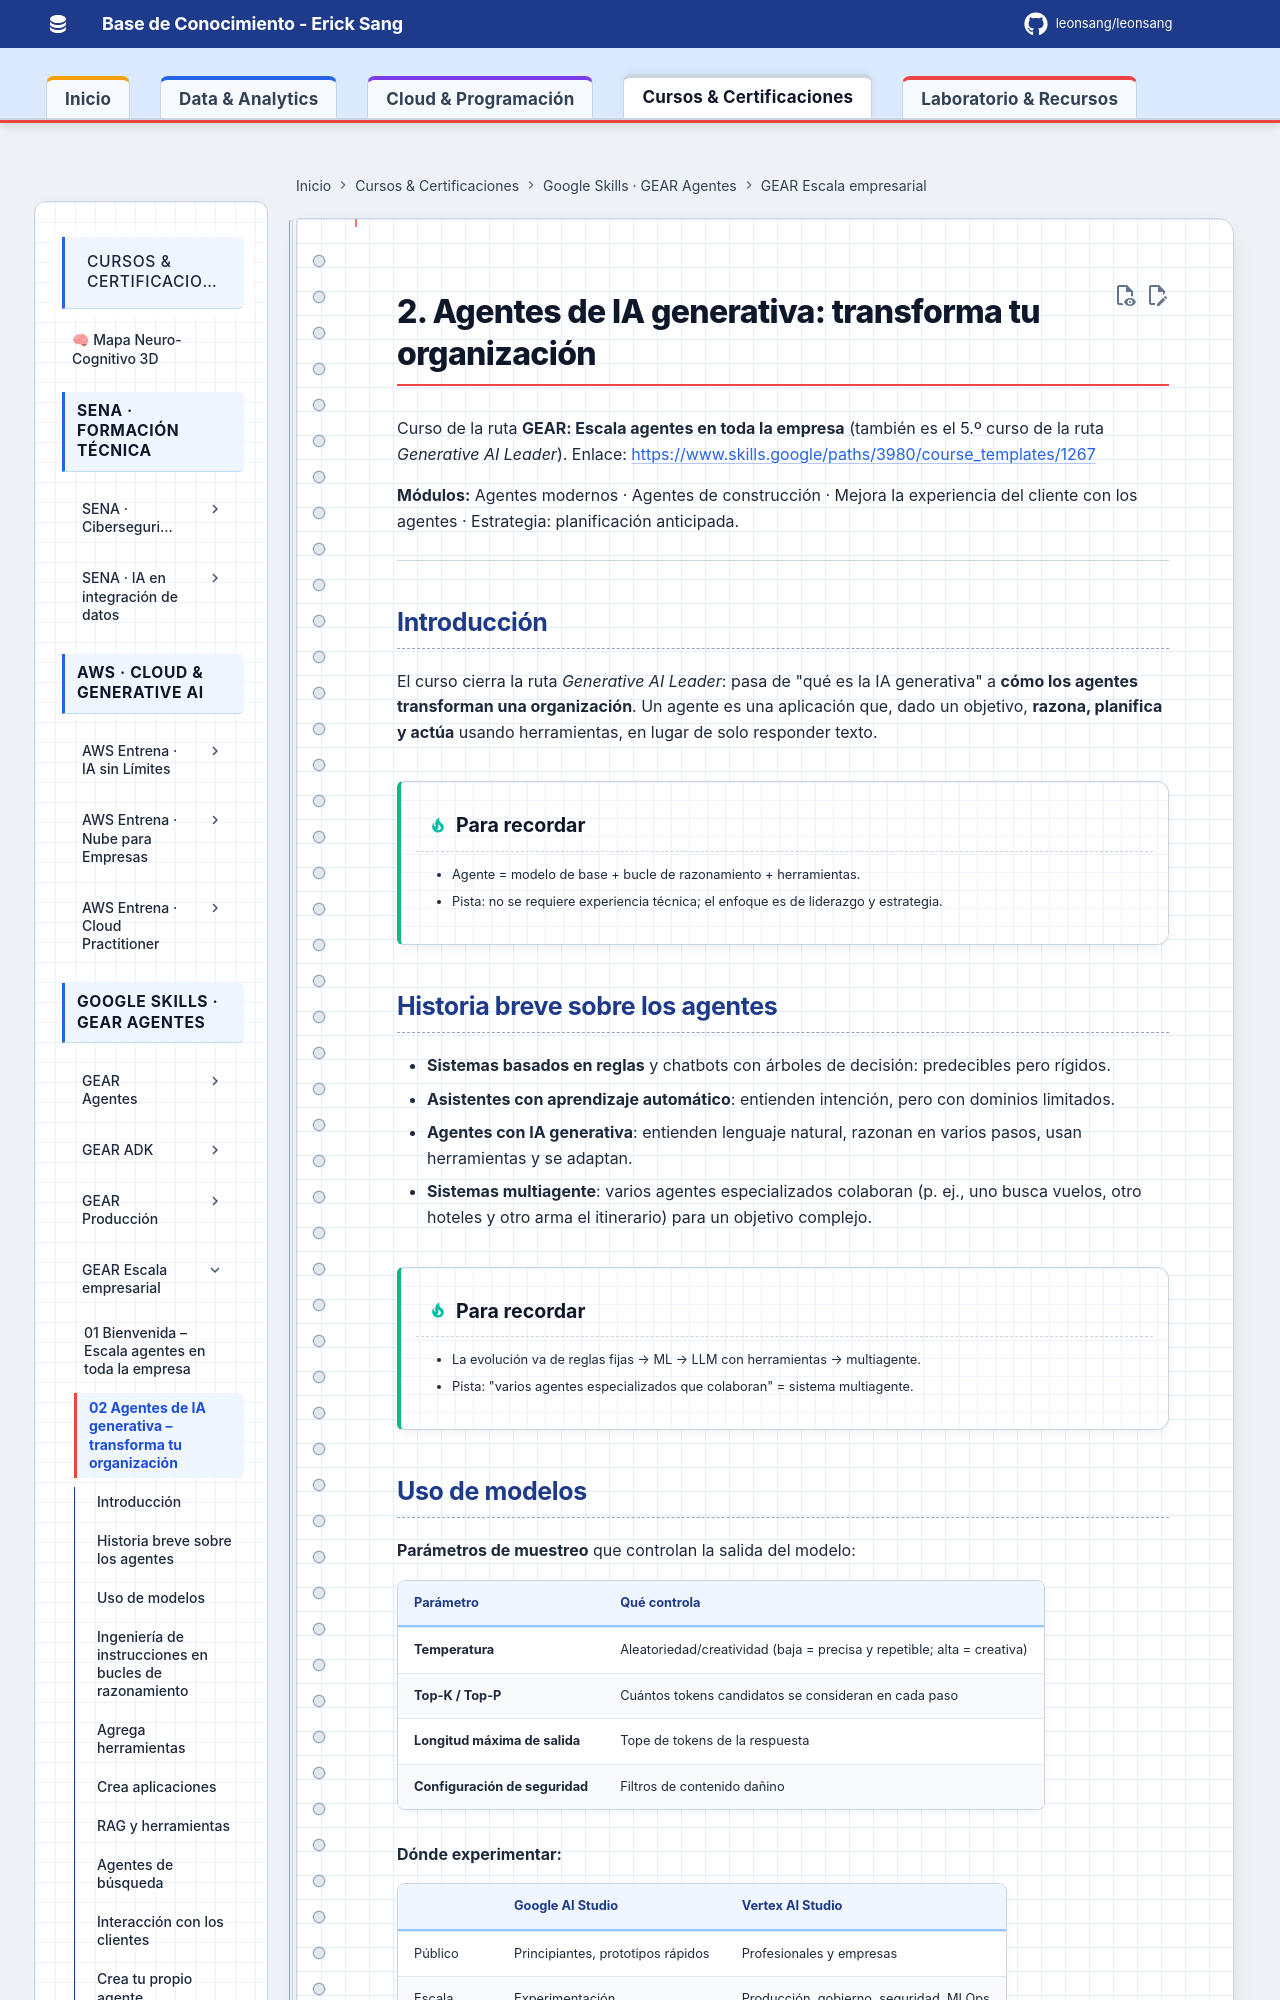

repository: Leonsang/Leonsang · page: cursos/google-gear-escala/02-agentes-ia-generativa-transforma-tu-organizacion/index.html · generator: mkdocs

# 2. Agentes de IA generativa: transforma tu organización

Curso de la ruta **GEAR: Escala agentes en toda la empresa** (también es el 5.º curso de la ruta *Generative AI Leader*).
Enlace: <https://www.skills.google/paths/3980/course_templates/1267>

**Módulos:** Agentes modernos · Agentes de construcción · Mejora la experiencia del cliente con los agentes · Estrategia: planificación anticipada.

---

## Introducción

El curso cierra la ruta *Generative AI Leader*: pasa de "qué es la IA generativa" a **cómo los agentes transforman una organización**. Un agente es una aplicación que, dado un objetivo, **razona, planifica y actúa** usando herramientas, en lugar de solo responder texto.

!!! tip "Para recordar"
    - Agente = modelo de base + bucle de razonamiento + herramientas.
    - Pista: no se requiere experiencia técnica; el enfoque es de liderazgo y estrategia.

## Historia breve sobre los agentes

- **Sistemas basados en reglas** y chatbots con árboles de decisión: predecibles pero rígidos.
- **Asistentes con aprendizaje automático**: entienden intención, pero con dominios limitados.
- **Agentes con IA generativa**: entienden lenguaje natural, razonan en varios pasos, usan herramientas y se adaptan.
- **Sistemas multiagente**: varios agentes especializados colaboran (p. ej., uno busca vuelos, otro hoteles y otro arma el itinerario) para un objetivo complejo.

!!! tip "Para recordar"
    - La evolución va de reglas fijas → ML → LLM con herramientas → multiagente.
    - Pista: "varios agentes especializados que colaboran" = sistema multiagente.

## Uso de modelos

**Parámetros de muestreo** que controlan la salida del modelo:

| Parámetro | Qué controla |
|---|---|
| **Temperatura** | Aleatoriedad/creatividad (baja = precisa y repetible; alta = creativa) |
| **Top-K / Top-P** | Cuántos tokens candidatos se consideran en cada paso |
| **Longitud máxima de salida** | Tope de tokens de la respuesta |
| **Configuración de seguridad** | Filtros de contenido dañino |

**Dónde experimentar:**

| | Google AI Studio | Vertex AI Studio |
|---|---|---|
| Público | Principiantes, prototipos rápidos | Profesionales y empresas |
| Escala | Experimentación | Producción, gobierno, seguridad, MLOps |
| Acceso | Clave de API de Gemini | Proyecto de Google Cloud |

!!! tip "Para recordar"
    - Controlar creatividad/aleatoriedad → **temperatura**.
    - Pista: AI Studio = experimentar; Vertex AI Studio = escala empresarial.
